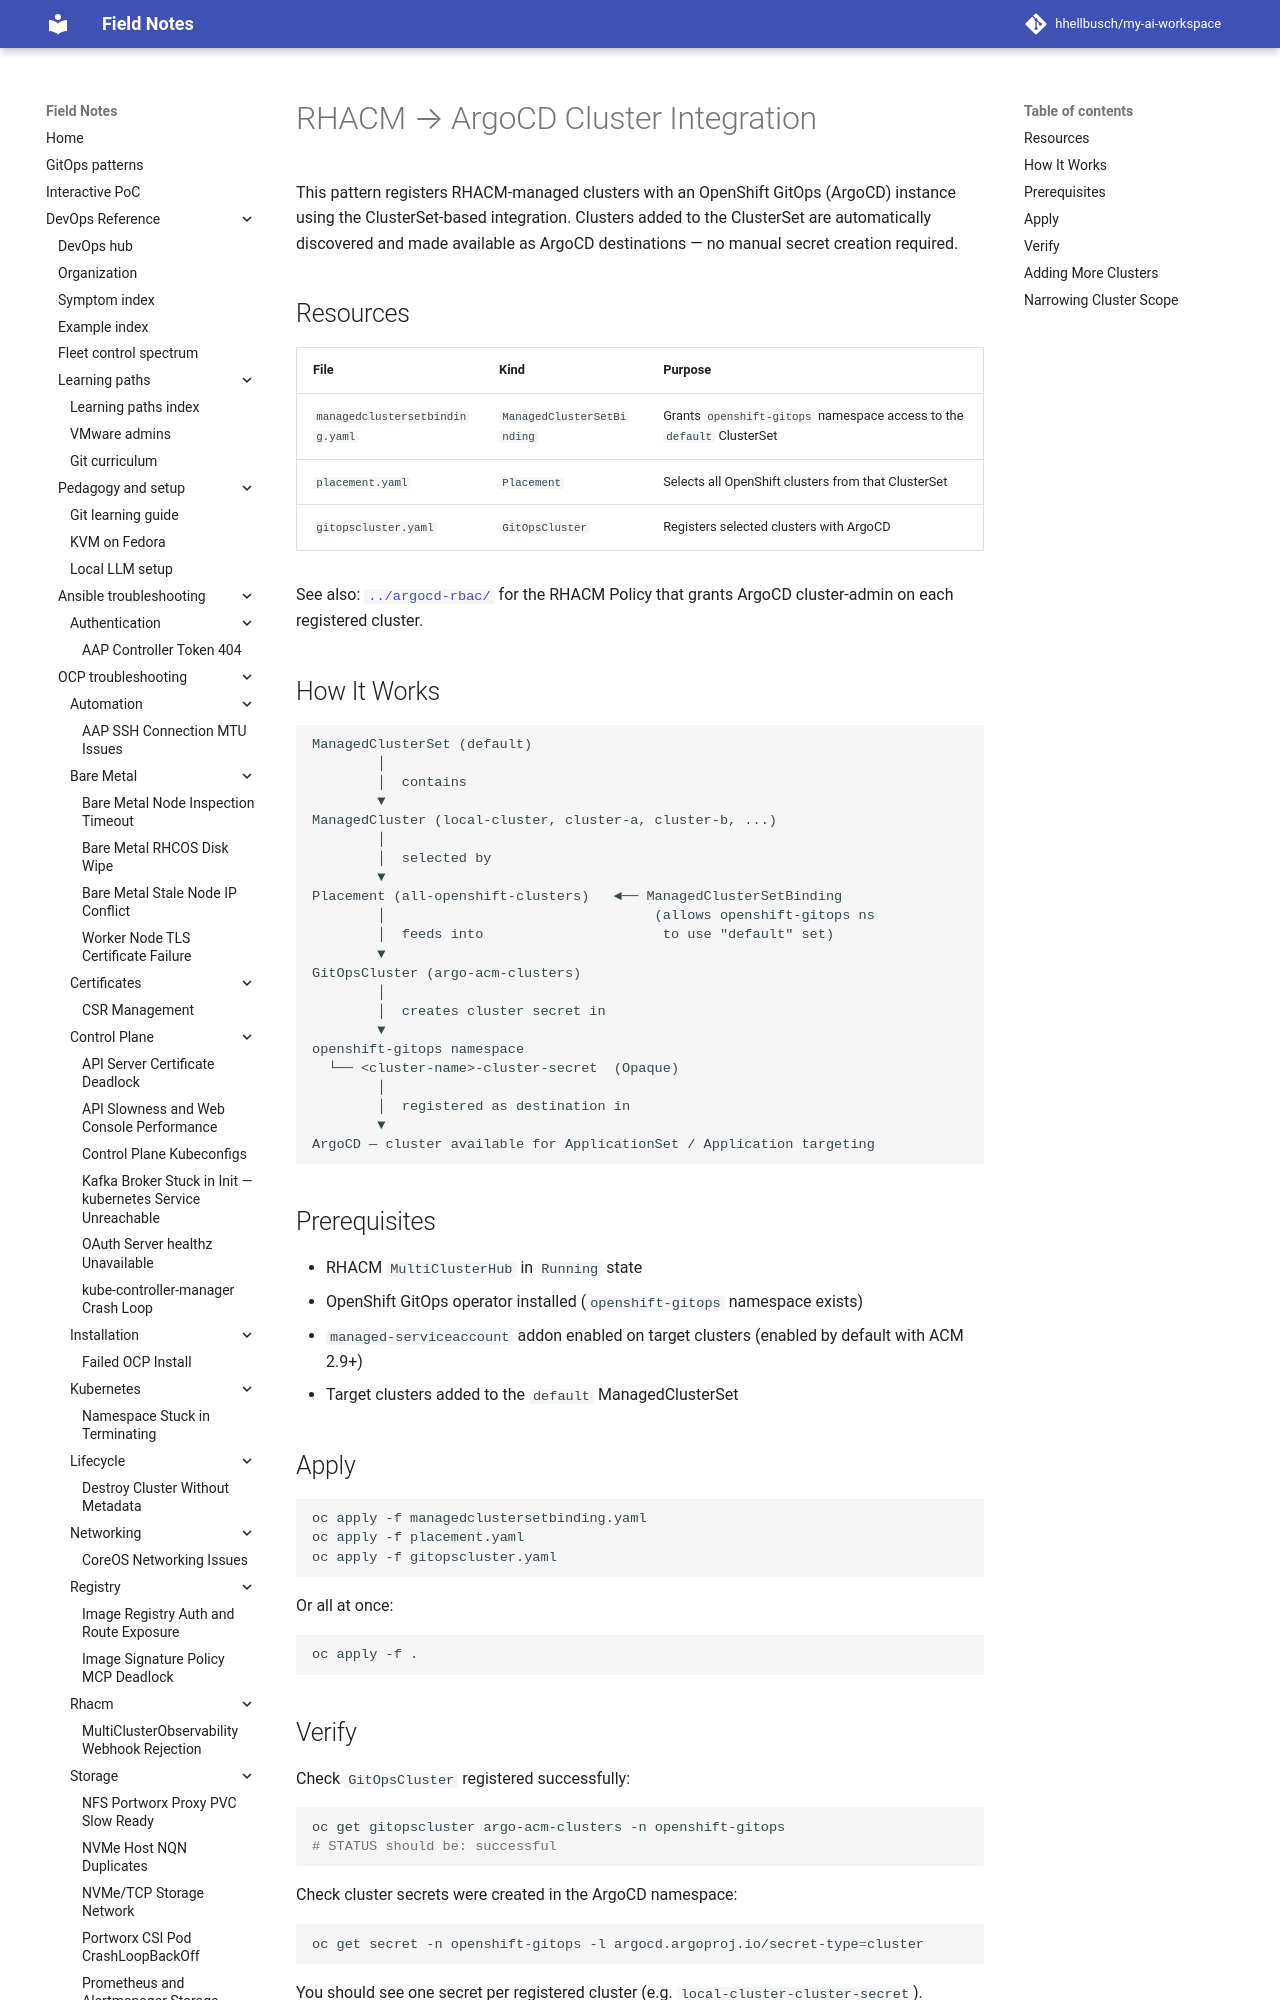

repository: hhellbusch/my-ai-workspace · page: devops/rhacm/examples/gitops-cluster-integration/index.html · generator: mkdocs

# RHACM → ArgoCD Cluster Integration

This pattern registers RHACM-managed clusters with an OpenShift GitOps (ArgoCD) instance using the ClusterSet-based integration. Clusters added to the ClusterSet are automatically discovered and made available as ArgoCD destinations — no manual secret creation required.

## Resources

| File | Kind | Purpose |
|---|---|---|
| `managedclustersetbinding.yaml` | `ManagedClusterSetBinding` | Grants `openshift-gitops` namespace access to the `default` ClusterSet |
| `placement.yaml` | `Placement` | Selects all OpenShift clusters from that ClusterSet |
| `gitopscluster.yaml` | `GitOpsCluster` | Registers selected clusters with ArgoCD |

See also: [`../argocd-rbac/`](../argocd-rbac/) for the RHACM Policy that grants ArgoCD cluster-admin on each registered cluster.
